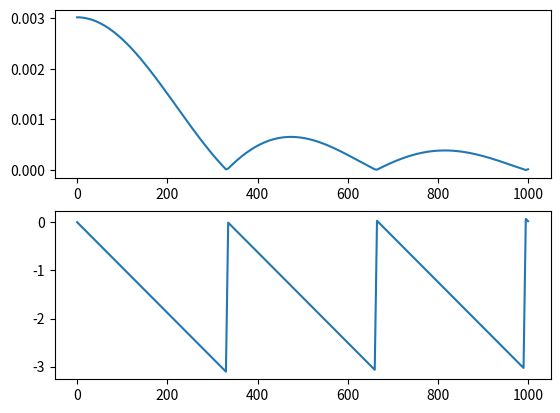
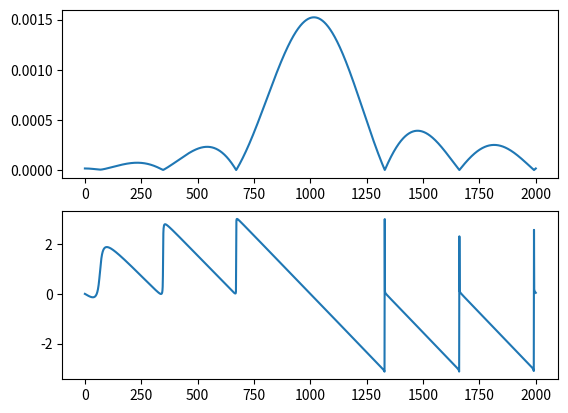
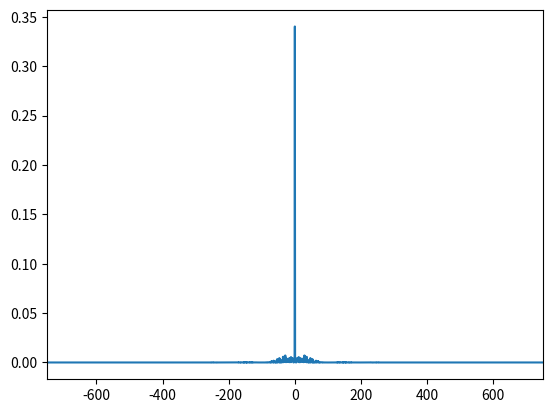

Reproduce these figures in Python, in order.
from matplotlib import pyplot as plt
import numpy as np
import cmath
import math

# Вычисление ПФ прямоугольного сигнала на основе численного интегрирования
tau = 0.003
T = 0.01
fs = 44100
dt = 1 / fs
signal = []
ampl_1 = []
argu_1 = []
freques = range(0, 1001, 5)
N = int(T / dt)

for i in range(N):
    t = i * dt
    if t < tau:
        signal.append(1)
    else:
        signal.append(0)

for f in freques:
    fft = 0 + 0j
    for i in range(len(signal)):
        t = i * dt
        exponenta = cmath.exp(-1j * 2 * math.pi * f * t)
        fft += signal[i] * exponenta * dt
    ampl_1.append(abs(fft))
    argu_1.append(cmath.phase(fft))

plt.figure(1)
plt.subplot(2, 1, 1)
plt.plot(freques, ampl_1)
plt.subplot(2, 1, 2)
plt.plot(freques, argu_1)

# Проверка свойства ПФ сигнала (свойство модуляции, смещения спектра)
f_carrier = 1e3
freques = np.linspace(0, 2000, 2001)
ampl_2 = []
argu_2 = []

t = np.arange(0, T, dt)
rect = np.where(t < tau, 1.0, 0.0)
carrier = np.cos(2 * np.pi * f_carrier * t)
radio_signal = rect * carrier

for f in freques:
    integrant = radio_signal * np.exp(-1j * 2 * np.pi * f * t)
    fft = np.sum(integrant) * dt
    ampl_2.append(np.abs(fft))
    argu_2.append(np.angle(fft))

plt.figure(2)
plt.subplot(2, 1, 1)
plt.plot(freques, ampl_2)
plt.subplot(2, 1, 2)
plt.plot(freques, argu_2)

# Спектр последовательности, вычисление при помощи ДПФ
T = 0.01 # Длительность сигнала
ns = 64 # Oтсчетов на символ
Na = 128
Ns = ns * Na
fs = ns / T
Ts = 1 / fs

bits = np.random.randint(0, 2, Na)
signal = np.repeat(bits, ns)

Sf = np.fft.fft(signal)
freqs_axis = np.fft.fftfreq(Ns, Ts)

Sf_shifted = np.fft.fftshift(Sf)
freqs_shifted = np.fft.fftshift(freqs_axis)

Pf = (Sf_shifted * np.conj(Sf_shifted)).real * Ts / Ns

plt.figure(3)
plt.plot(freqs_shifted, Pf)
plt.xlim(-750, 750)

plt.show()
